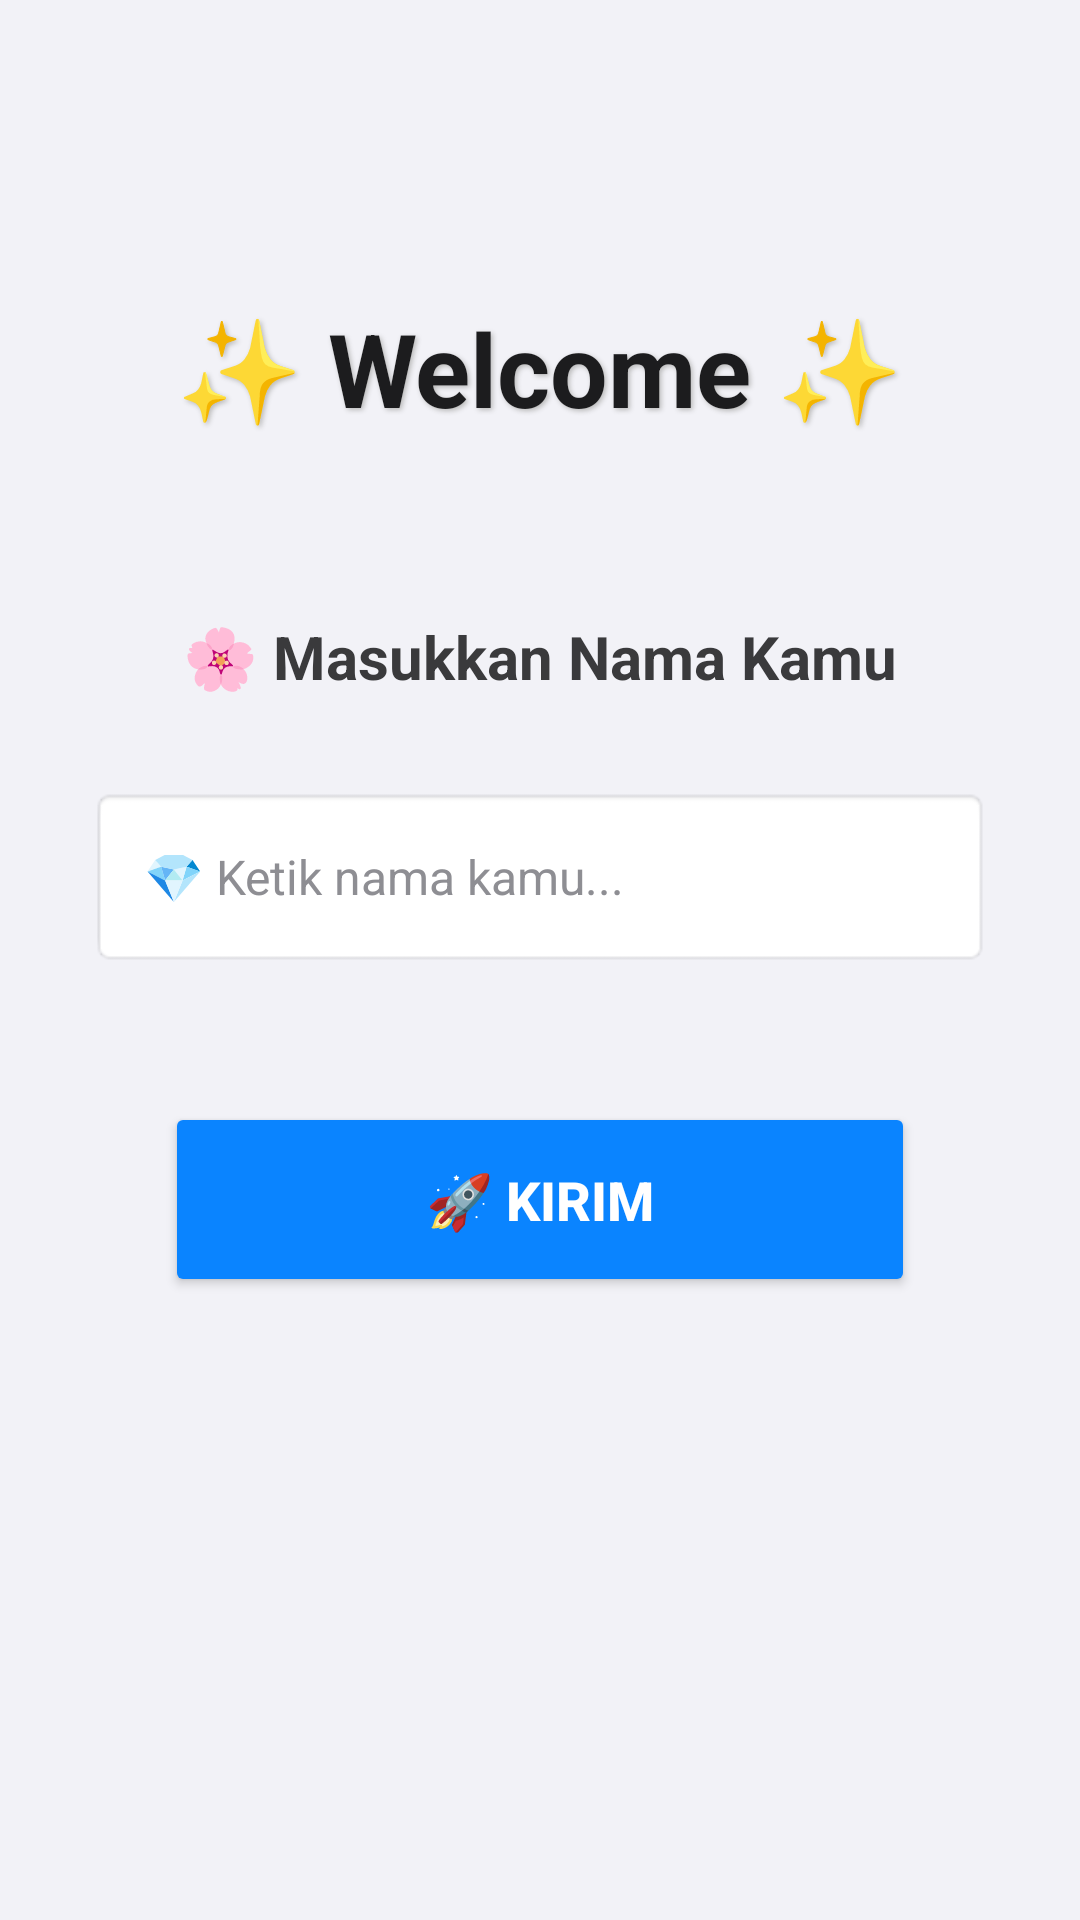

Produce the Android XML layout that renders to this screen, including the resource entries it uses.
<!-- AndroidManifest.xml: application theme Theme.REApps -->
<!-- res/layout/activity_second.xml -->
<?xml version="1.0" encoding="utf-8"?>
<androidx.constraintlayout.widget.ConstraintLayout xmlns:android="http://schemas.android.com/apk/res/android"
    xmlns:app="http://schemas.android.com/apk/res-auto"
    xmlns:tools="http://schemas.android.com/tools"
    android:id="@+id/main"
    android:layout_width="match_parent"
    android:layout_height="match_parent"
    android:background="#F2F2F7"
    tools:context=".Home.pertemuan_2.SecondActivity">

    <TextView
        android:id="@+id/textView"
        android:layout_width="wrap_content"
        android:layout_height="wrap_content"
        android:text="✨ Welcome ✨"
        android:textSize="34sp"
        android:textStyle="bold"
        android:textColor="#1C1C1E"
        android:shadowColor="#BBBBBB"
        android:shadowDx="2"
        android:shadowDy="2"
        android:shadowRadius="4"
        android:layout_marginTop="100dp"
        app:layout_constraintTop_toTopOf="parent"
        app:layout_constraintStart_toStartOf="parent"
        app:layout_constraintEnd_toEndOf="parent"/>

    <TextView
        android:id="@+id/textNama"
        android:layout_width="wrap_content"
        android:layout_height="wrap_content"
        android:text="🌸 Masukkan Nama Kamu"
        android:textSize="20sp"
        android:textStyle="bold"
        android:textColor="#3A3A3C"
        android:layout_marginTop="60dp"
        app:layout_constraintTop_toBottomOf="@id/textView"
        app:layout_constraintStart_toStartOf="parent"
        app:layout_constraintEnd_toEndOf="parent"/>

    <EditText
        android:id="@+id/inputNama"
        android:layout_width="300dp"
        android:layout_height="60dp"
        android:layout_marginTop="30dp"
        android:hint="💎 Ketik nama kamu..."
        android:padding="18dp"
        android:textColor="#000000"
        android:textColorHint="#8E8E93"
        android:background="@android:drawable/editbox_background"
        android:elevation="18dp"
        android:textSize="16sp"
        android:inputType="textPersonName"
        app:layout_constraintTop_toBottomOf="@id/textNama"
        app:layout_constraintStart_toStartOf="parent"
        app:layout_constraintEnd_toEndOf="parent"/>

    <Button
        android:id="@+id/btnSubmit"
        android:layout_width="250dp"
        android:layout_height="65dp"
        android:layout_marginTop="45dp"
        android:text="🚀 Kirim"
        android:textSize="18sp"
        android:textStyle="bold"
        android:textColor="#FFFFFF"
        android:backgroundTint="#0A84FF"
        android:elevation="20dp"
        app:layout_constraintTop_toBottomOf="@id/inputNama"
        app:layout_constraintStart_toStartOf="parent"
        app:layout_constraintEnd_toEndOf="parent"/>

</androidx.constraintlayout.widget.ConstraintLayout>
<!-- resources referenced by this layout -->
<resources>
  <style name="Theme.REApps" parent="Base.Theme.REApps" />
  <style name="Base.Theme.REApps" parent="Theme.Material3.DayNight.NoActionBar">
          
          
      </style>
</resources>
